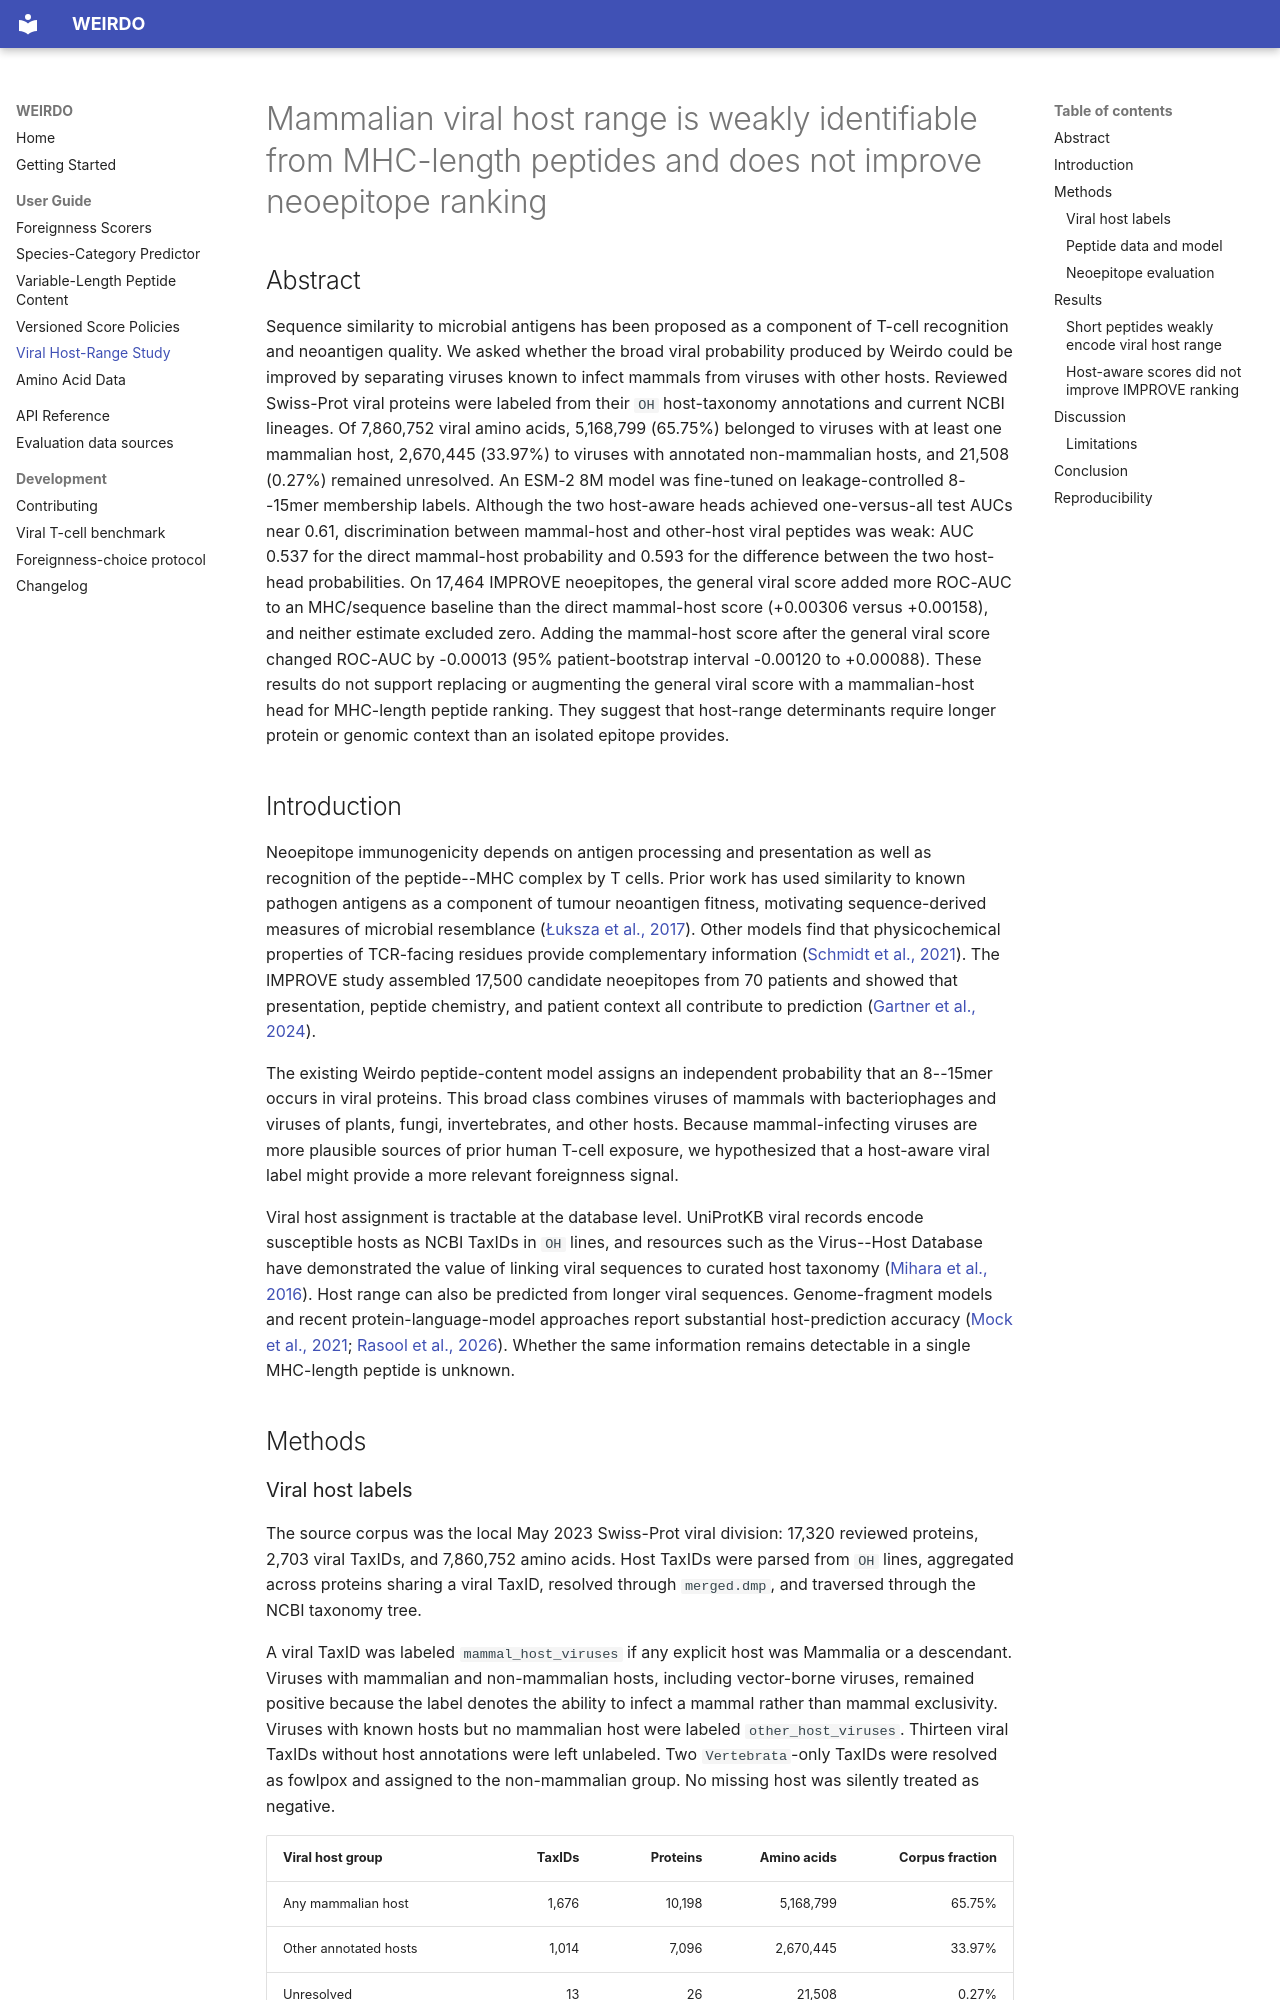

repository: pirl-unc/weirdo · page: viral-host-foreignness-study/index.html · generator: mkdocs

# Mammalian viral host range is weakly identifiable from MHC-length peptides and does not improve neoepitope ranking

## Abstract

Sequence similarity to microbial antigens has been proposed as a component of
T-cell recognition and neoantigen quality. We asked whether the broad viral
probability produced by Weirdo could be improved by separating viruses known to
infect mammals from viruses with other hosts. Reviewed Swiss-Prot viral proteins
were labeled from their `OH` host-taxonomy annotations and current NCBI
lineages. Of 7,860,752 viral amino acids, 5,168,799 (65.75%) belonged to viruses
with at least one mammalian host, 2,670,445 (33.97%) to viruses with annotated
non-mammalian hosts, and 21,508 (0.27%) remained unresolved. An ESM-2 8M model
was fine-tuned on leakage-controlled 8--15mer membership labels. Although the
two host-aware heads achieved one-versus-all test AUCs near 0.61, discrimination
between mammal-host and other-host viral peptides was weak: AUC 0.537 for the
direct mammal-host probability and 0.593 for the difference between the two
host-head probabilities. On 17,464 IMPROVE neoepitopes, the general viral score
added more ROC-AUC to an MHC/sequence baseline than the direct mammal-host score
(+0.00306 versus +0.00158), and neither estimate excluded zero. Adding the
mammal-host score after the general viral score changed ROC-AUC by -0.00013
(95% patient-bootstrap interval -0.00120 to +0.00088). These results do not
support replacing or augmenting the general viral score with a mammalian-host
head for MHC-length peptide ranking. They suggest that host-range determinants
require longer protein or genomic context than an isolated epitope provides.

## Introduction

Neoepitope immunogenicity depends on antigen processing and presentation as
well as recognition of the peptide--MHC complex by T cells. Prior work has used
similarity to known pathogen antigens as a component of tumour neoantigen
fitness, motivating sequence-derived measures of microbial resemblance
([Łuksza et al., 2017](https://doi.org/10.1038/nature24473)). Other models find
that physicochemical properties of TCR-facing residues provide complementary
information ([Schmidt et al., 2021](https://doi.org/10.1016/j.xcrm.2021.100194)).
The IMPROVE study assembled 17,500 candidate neoepitopes from 70 patients and
showed that presentation, peptide chemistry, and patient context all contribute
to prediction ([Gartner et al., 2024](https://doi.org/10.3389/fimmu.2024.1360281)).

The existing Weirdo peptide-content model assigns an independent probability
that an 8--15mer occurs in viral proteins. This broad class combines viruses of
mammals with bacteriophages and viruses of plants, fungi, invertebrates, and
other hosts. Because mammal-infecting viruses are more plausible sources of
prior human T-cell exposure, we hypothesized that a host-aware viral label might
provide a more relevant foreignness signal.

Viral host assignment is tractable at the database level. UniProtKB viral
records encode susceptible hosts as NCBI TaxIDs in `OH` lines, and resources
such as the Virus--Host Database have demonstrated the value of linking viral
sequences to curated host taxonomy
([Mihara et al., 2016](https://doi.org/10.3390/v8030066)). Host range can also
be predicted from longer viral sequences. Genome-fragment models and recent
protein-language-model approaches report substantial host-prediction accuracy
([Mock et al., 2021](https://doi.org/10.1093/bioinformatics/btaa740);
[Rasool et al., 2026](https://doi.org/10.1038/s41598-026-37765-8)). Whether the
same information remains detectable in a single MHC-length peptide is unknown.

## Methods
